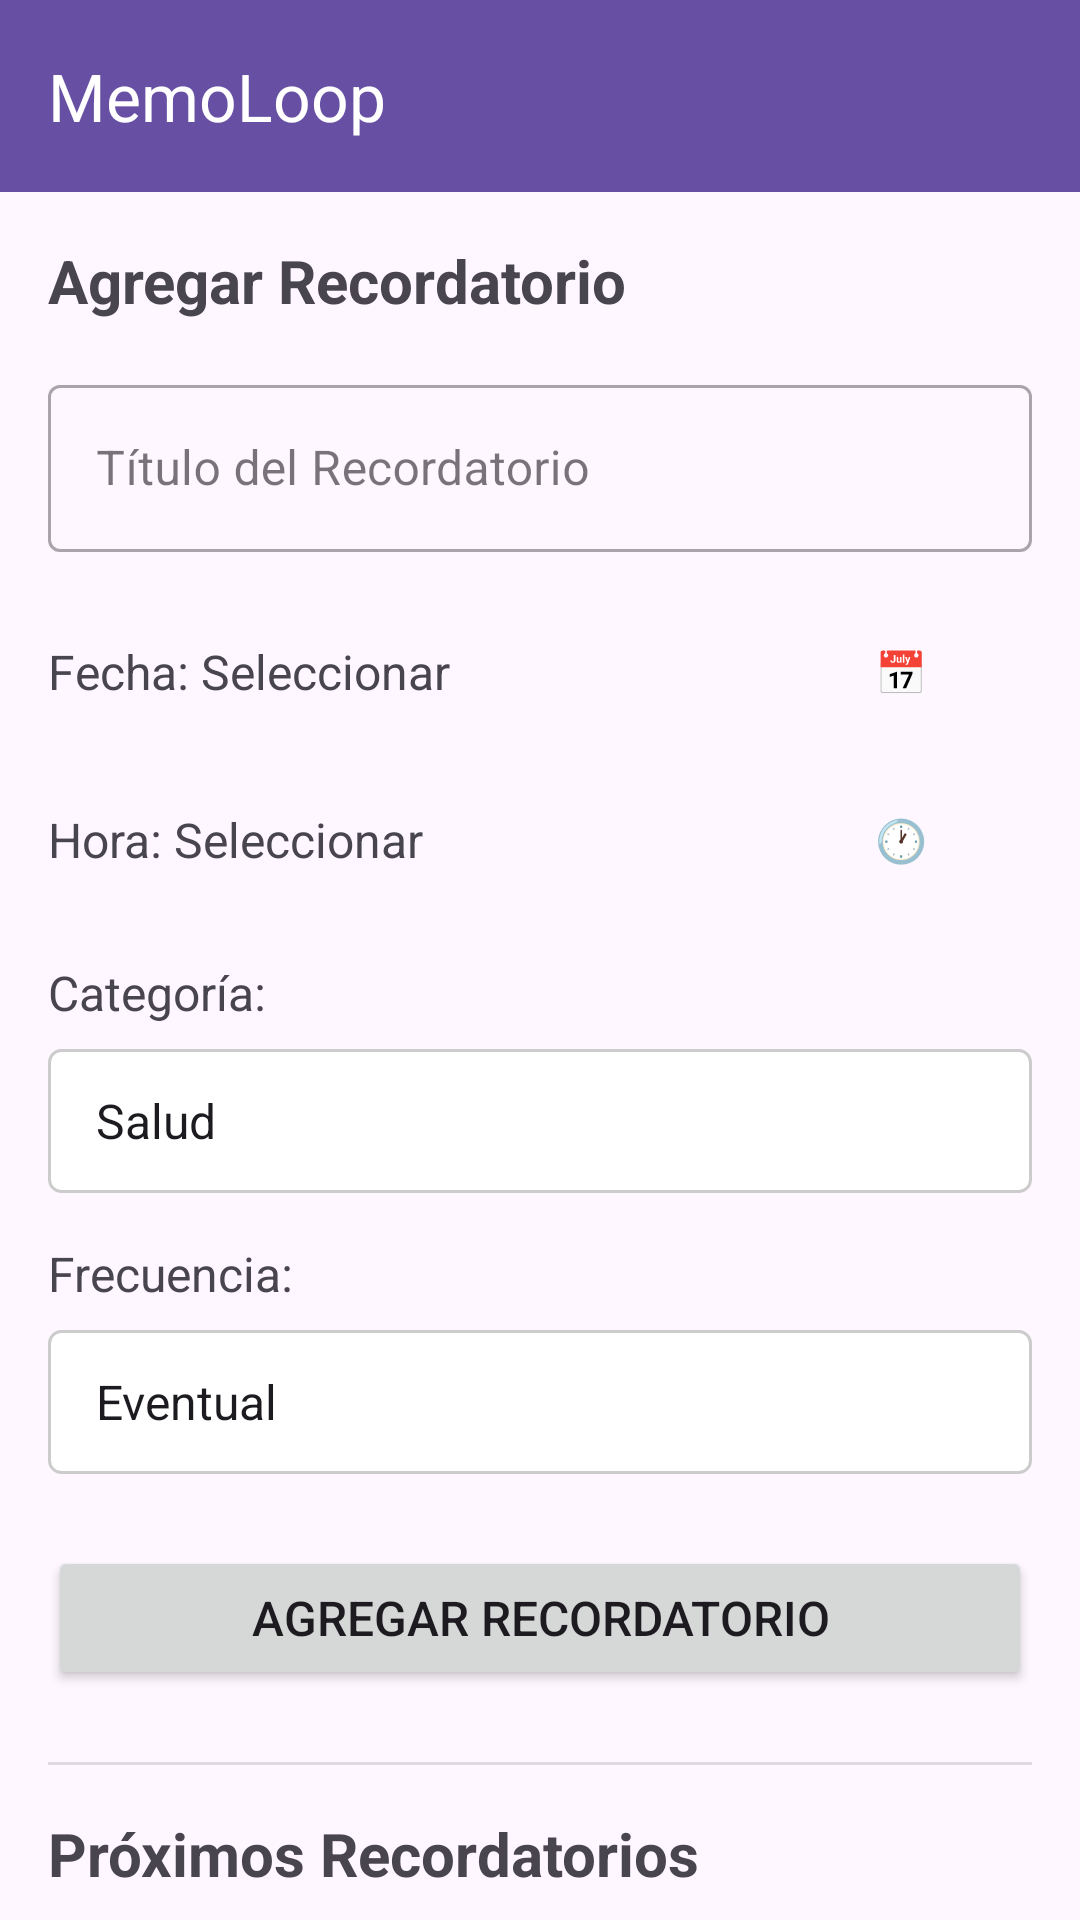

Layout XML and referenced resources for this Android screen:
<!-- AndroidManifest.xml: activity theme Theme.MemoLoop -->
<!-- res/layout/activity_reminders.xml -->
<?xml version="1.0" encoding="utf-8"?>
<androidx.coordinatorlayout.widget.CoordinatorLayout
    xmlns:android="http://schemas.android.com/apk/res/android"
    xmlns:app="http://schemas.android.com/apk/res-auto"
    xmlns:tools="http://schemas.android.com/tools"
    android:layout_width="match_parent"
    android:layout_height="match_parent"
    android:fitsSystemWindows="true"
    tools:context=".RemindersActivity">

    <com.google.android.material.appbar.AppBarLayout
        android:layout_width="match_parent"
        android:layout_height="wrap_content"
        android:theme="@style/ThemeOverlay.AppCompat.Dark.ActionBar">

        <androidx.appcompat.widget.Toolbar
            android:id="@+id/toolbar_main"
            android:layout_width="match_parent"
            android:layout_height="?attr/actionBarSize"
            android:background="?attr/colorPrimary"
            app:popupTheme="@style/ThemeOverlay.AppCompat.Light"
            app:title="@string/app_name" />

    </com.google.android.material.appbar.AppBarLayout>

    <androidx.core.widget.NestedScrollView
        android:layout_width="match_parent"
        android:layout_height="match_parent"
        app:layout_behavior="@string/appbar_scrolling_view_behavior">

        <LinearLayout
            android:layout_width="match_parent"
            android:layout_height="wrap_content"
            android:orientation="vertical"
            android:padding="16dp">

            <TextView
                android:layout_width="wrap_content"
                android:layout_height="wrap_content"
                android:text="@string/add_reminder_section_title"
                android:textSize="20sp"
                android:textStyle="bold"
                android:layout_marginBottom="16dp" />

            <com.google.android.material.textfield.TextInputLayout
                android:layout_width="match_parent"
                android:layout_height="wrap_content"
                android:layout_marginBottom="16dp"
                style="@style/Widget.MaterialComponents.TextInputLayout.OutlinedBox">

                <com.google.android.material.textfield.TextInputEditText
                    android:id="@+id/et_reminder_title"
                    android:layout_width="match_parent"
                    android:layout_height="wrap_content"
                    android:hint="@string/reminder_title_hint"
                    android:inputType="text" />

            </com.google.android.material.textfield.TextInputLayout>

            <LinearLayout
                android:layout_width="match_parent"
                android:layout_height="wrap_content"
                android:orientation="horizontal"
                android:gravity="center_vertical"
                android:layout_marginBottom="8dp">

                <TextView
                    android:id="@+id/tv_selected_date"
                    android:layout_width="0dp"
                    android:layout_height="wrap_content"
                    android:layout_weight="1"
                    android:text="@string/selected_date_placeholder"
                    android:textSize="16sp" />

                <Button
                    android:id="@+id/btn_select_date"
                    android:layout_width="wrap_content"
                    android:layout_height="wrap_content"
                    android:text="@string/date_picker_icon"
                    style="@style/Widget.MaterialComponents.Button.OutlinedButton" />

            </LinearLayout>

            <LinearLayout
                android:layout_width="match_parent"
                android:layout_height="wrap_content"
                android:orientation="horizontal"
                android:gravity="center_vertical"
                android:layout_marginBottom="16dp">

                <TextView
                    android:id="@+id/tv_selected_time"
                    android:layout_width="0dp"
                    android:layout_height="wrap_content"
                    android:layout_weight="1"
                    android:text="@string/selected_time_placeholder"
                    android:textSize="16sp" />

                <Button
                    android:id="@+id/btn_select_time"
                    android:layout_width="wrap_content"
                    android:layout_height="wrap_content"
                    android:text="@string/time_picker_icon"
                    style="@style/Widget.MaterialComponents.Button.OutlinedButton" />

            </LinearLayout>

            <TextView
                android:layout_width="wrap_content"
                android:layout_height="wrap_content"
                android:text="@string/category_label"
                android:textSize="16sp"
                android:layout_marginBottom="8dp" />

            <Spinner
                android:id="@+id/spinner_category"
                android:layout_width="match_parent"
                android:layout_height="wrap_content"
                android:minHeight="48dp" android:entries="@array/reminder_categories"
                android:spinnerMode="dropdown"
                android:padding="8dp"
                android:background="@drawable/spinner_background"
                android:layout_marginBottom="16dp" />

            <TextView
                android:layout_width="wrap_content"
                android:layout_height="wrap_content"
                android:text="@string/frequency_label"
                android:textSize="16sp"
                android:layout_marginBottom="8dp" />

            <Spinner
                android:id="@+id/spinner_type"
                android:layout_width="match_parent"
                android:layout_height="wrap_content"
                android:minHeight="48dp" android:entries="@array/reminder_frequencies"
                android:spinnerMode="dropdown"
                android:padding="8dp"
                android:background="@drawable/spinner_background"
                android:layout_marginBottom="24dp" />

            <FrameLayout
                android:layout_width="match_parent"
                android:layout_height="wrap_content"
                android:layout_marginBottom="24dp">

                <Button
                    android:id="@+id/btn_add_reminder"
                    android:layout_width="match_parent"
                    android:layout_height="wrap_content"
                    android:text="@string/add_reminder_button"
                    android:textSize="16sp" />

                <ProgressBar
                    android:id="@+id/progress_bar"
                    android:layout_width="24dp"
                    android:layout_height="24dp"
                    android:layout_gravity="center"
                    android:visibility="gone" />

            </FrameLayout>

            <View
                android:layout_width="match_parent"
                android:layout_height="1dp"
                android:background="?android:attr/listDivider"
                android:layout_marginBottom="16dp" />

            <TextView
                android:layout_width="wrap_content"
                android:layout_height="wrap_content"
                android:text="@string/upcoming_reminders_section_title"
                android:textSize="20sp"
                android:textStyle="bold"
                android:layout_marginBottom="16dp" />

            <TextView
                android:id="@+id/tv_no_reminders"
                android:layout_width="match_parent"
                android:layout_height="wrap_content"
                android:text="@string/no_reminders_add_one_message_reminders_activity"
                android:textAlignment="center"
                android:textSize="16sp"
                android:textColor="?android:attr/textColorSecondary"
                android:visibility="gone" />

            <androidx.recyclerview.widget.RecyclerView
                android:id="@+id/rv_reminders"
                android:layout_width="match_parent"
                android:layout_height="wrap_content"
                android:nestedScrollingEnabled="false" />

        </LinearLayout>

    </androidx.core.widget.NestedScrollView>

</androidx.coordinatorlayout.widget.CoordinatorLayout>
<!-- resources referenced by this layout -->
<resources>
  <string-array name="reminder_categories">
          <item>Salud</item>
          <item>Deporte</item>
          <item>Ocio</item>
          <item>Estudio</item>
          <item>General</item>
      </string-array>
  <string-array name="reminder_frequencies">
          <item>Eventual</item>
          <item>Fijo</item>
      </string-array>
  <!-- drawable spinner_background (drawable) -->
  <?xml version="1.0" encoding="utf-8"?>
  <shape xmlns:android="http://schemas.android.com/apk/res/android"
      android:shape="rectangle">
      <corners android:radius="4dp"/>
      <stroke android:width="1dp" android:color="#CCCCCC"/>
      <solid android:color="#FFFFFF"/>
  </shape>
  <string name="add_reminder_button">Agregar Recordatorio</string>
  <string name="add_reminder_section_title">Agregar Recordatorio</string>
  <string name="app_name">MemoLoop</string>
  <string name="category_label">Categoría:</string>
  <string name="date_picker_icon">📅</string>
  <string name="frequency_label">Frecuencia:</string>
  <string name="no_reminders_add_one_message_reminders_activity">No hay recordatorios. ¡Agrega uno!</string>
  <string name="reminder_title_hint">Título del Recordatorio</string>
  <string name="selected_date_placeholder">Fecha: Seleccionar</string>
  <string name="selected_time_placeholder">Hora: Seleccionar</string>
  <string name="time_picker_icon">🕐</string>
  <string name="upcoming_reminders_section_title">Próximos Recordatorios</string>
  <style name="Theme.MemoLoop" parent="Base.Theme.MemoLoop" />
  <style name="Base.Theme.MemoLoop" parent="Theme.Material3.DayNight.NoActionBar">
          
          
      </style>
</resources>
